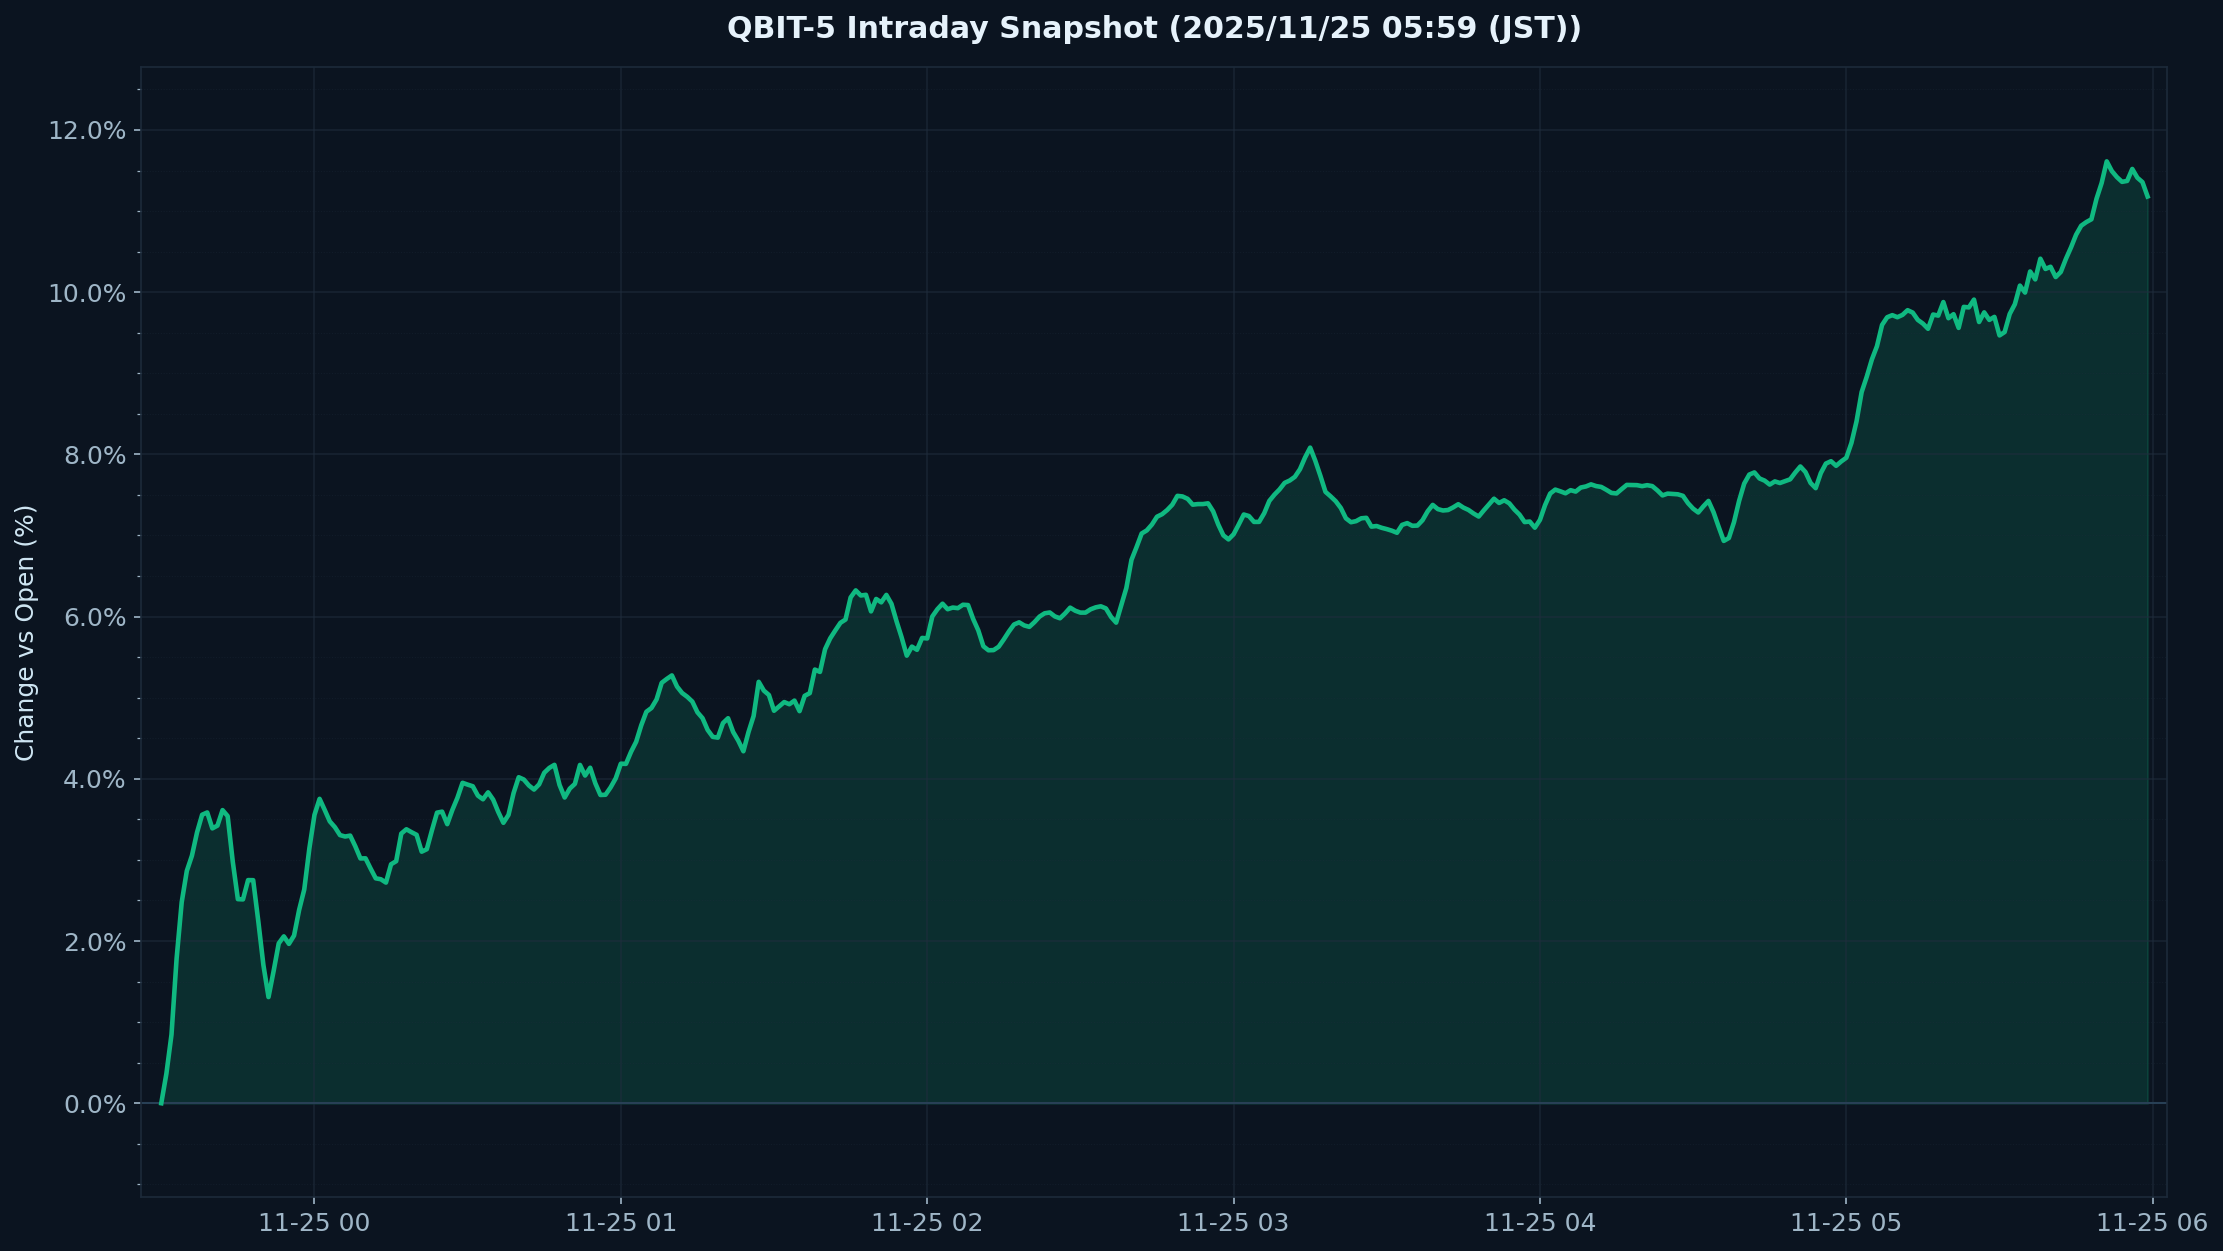

The data file committed next to this chart (first rows):
timestamp_utc, pct_vs_open
2025-11-24 09:30:00-05:00, 0.0
2025-11-24 09:31:00-05:00, 0.7284
2025-11-24 09:32:00-05:00, 1.809
2025-11-24 09:33:00-05:00, 2.811
2025-11-24 09:34:00-05:00, 2.816
2025-11-24 09:35:00-05:00, 2.965
2025-11-24 09:36:00-05:00, 3.374
2025-11-24 09:37:00-05:00, 3.677
2025-11-24 09:38:00-05:00, 3.62
2025-11-24 09:39:00-05:00, 3.458
2025-11-24 09:40:00-05:00, 3.088
2025-11-24 09:41:00-05:00, 3.723
2025-11-24 09:42:00-05:00, 4.032
2025-11-24 09:43:00-05:00, 2.867
2025-11-24 09:44:00-05:00, 2.037
2025-11-24 09:45:00-05:00, 2.645
2025-11-24 09:46:00-05:00, 2.858
2025-11-24 09:47:00-05:00, 2.751
2025-11-24 09:48:00-05:00, 2.642
2025-11-24 09:49:00-05:00, 1.34
2025-11-24 09:50:00-05:00, 1.129
2025-11-24 09:51:00-05:00, 1.458
2025-11-24 09:52:00-05:00, 2.303
2025-11-24 09:53:00-05:00, 2.151
2025-11-24 09:54:00-05:00, 1.719
2025-11-24 09:55:00-05:00, 2.024
2025-11-24 09:56:00-05:00, 2.458
2025-11-24 09:57:00-05:00, 2.67
2025-11-24 09:58:00-05:00, 2.778
2025-11-24 09:59:00-05:00, 3.976
2025-11-24 10:00:00-05:00, 3.911
2025-11-24 10:01:00-05:00, 3.373
2025-11-24 10:02:00-05:00, 3.568
2025-11-24 10:03:00-05:00, 3.485
2025-11-24 10:04:00-05:00, 3.158
2025-11-24 10:05:00-05:00, 3.274
2025-11-24 10:06:00-05:00, 3.433
2025-11-24 10:07:00-05:00, 3.191
2025-11-24 10:08:00-05:00, 2.878
2025-11-24 10:09:00-05:00, 2.984
2025-11-24 10:10:00-05:00, 3.196
2025-11-24 10:11:00-05:00, 2.499
2025-11-24 10:12:00-05:00, 2.624
2025-11-24 10:13:00-05:00, 3.162
2025-11-24 10:14:00-05:00, 2.375
2025-11-24 10:15:00-05:00, 3.303
2025-11-24 10:16:00-05:00, 3.275
2025-11-24 10:17:00-05:00, 3.396
2025-11-24 10:18:00-05:00, 3.464
2025-11-24 10:19:00-05:00, 3.167
2025-11-24 10:20:00-05:00, 3.299
2025-11-24 10:21:00-05:00, 2.839
2025-11-24 10:22:00-05:00, 3.259
2025-11-24 10:23:00-05:00, 3.993
2025-11-24 10:24:00-05:00, 3.497
2025-11-24 10:25:00-05:00, 3.295
2025-11-24 10:26:00-05:00, 3.53
2025-11-24 10:27:00-05:00, 4.021
2025-11-24 10:28:00-05:00, 3.747
2025-11-24 10:29:00-05:00, 4.084
... 330 more rows
